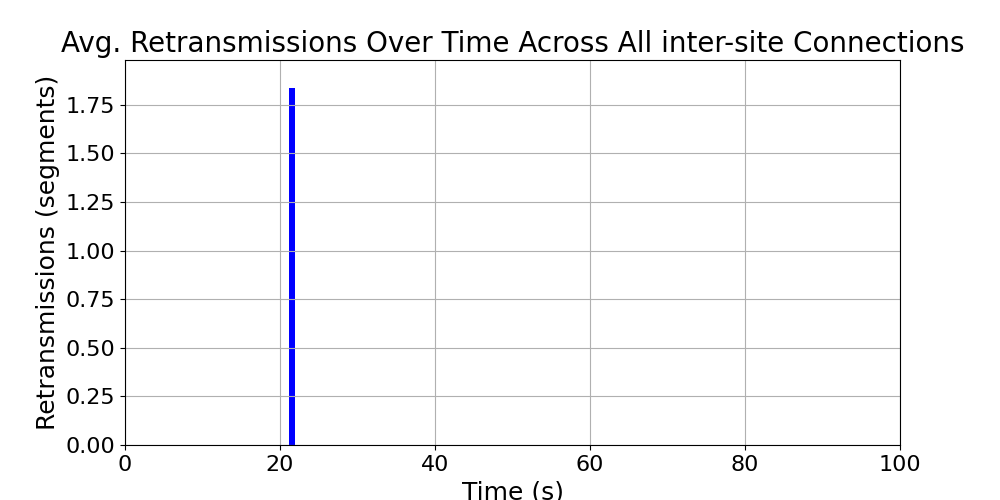

Source data for this figure (header and first rows):
time_bin, retransmissions, time_bin_mid
[20, 21), -1.0, 20.5
[21, 22), 1.839, 21.5
[22, 23), 0.0, 22.5
